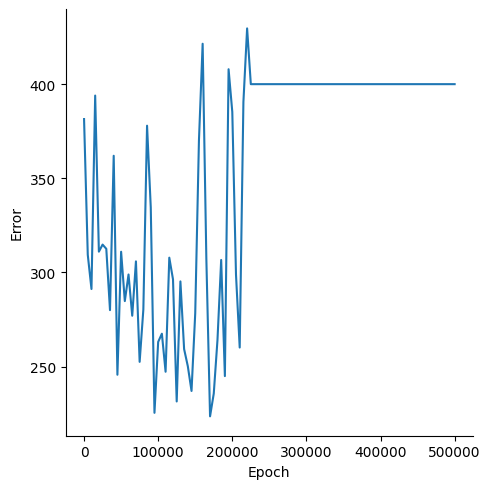

Values plotted in this chart, from the file beside it:
, Epoch, Error
0, 0, 381.5
1, 5000, 309.4
2, 10000, 291.2
3, 15000, 393.9
4, 20000, 311
5, 25000, 314.8
6, 30000, 312.5
7, 35000, 280
8, 40000, 362
9, 45000, 245.6
10, 50000, 311
11, 55000, 284.8
12, 60000, 298.9
13, 65000, 277
14, 70000, 305.9
15, 75000, 252.5
16, 80000, 280.3
17, 85000, 377.9
18, 90000, 334.5
19, 95000, 225.4
20, 100000, 263.1
21, 105000, 267.4
22, 110000, 247.2
23, 115000, 307.8
24, 120000, 296.3
25, 125000, 231.4
26, 130000, 295.2
27, 135000, 259.3
28, 140000, 250.1
29, 145000, 237
30, 150000, 278.3
31, 155000, 370
32, 160000, 421.5
33, 165000, 307.2
34, 170000, 223.5
35, 175000, 235.6
36, 180000, 264
37, 185000, 306.6
38, 190000, 244.9
39, 195000, 407.9
40, 200000, 385.2
41, 205000, 298.8
42, 210000, 260.1
43, 215000, 390.5
44, 220000, 429.6
45, 225000, 400
46, 230000, 400
47, 235000, 400
48, 240000, 400
49, 245000, 400
50, 250000, 400
51, 255000, 400
52, 260000, 400
53, 265000, 400
54, 270000, 400
55, 275000, 400
56, 280000, 400
57, 285000, 400
58, 290000, 400
59, 295000, 400
... 41 more rows
